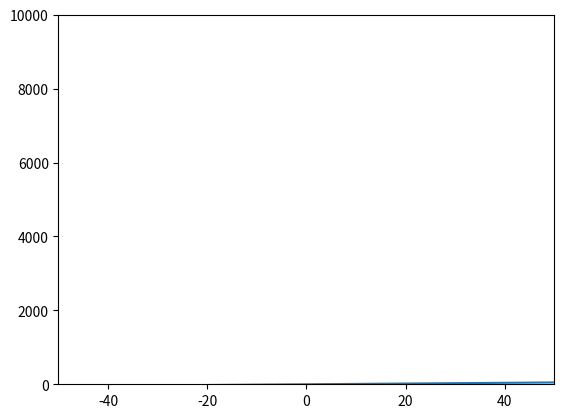

Recreate this plot in Python. (Note: this script raises an exception after producing the figure.)
import numpy as np
from matplotlib import pyplot as plt


def main():
    plt.axis([-50,50,0,10000])
    #plt.ion()
    plt.show(block=False)

    x = np.arange(-50, 51)
    for pow in range(1,5):   # plot x^1, x^2, ..., x^4
        y = [Xi**pow for Xi in x]
        plt.plot(x, y)
        plt.draw()
        plt.pause()
        #input("Press [enter] to continue.")


if __name__ == '__main__':
    main()